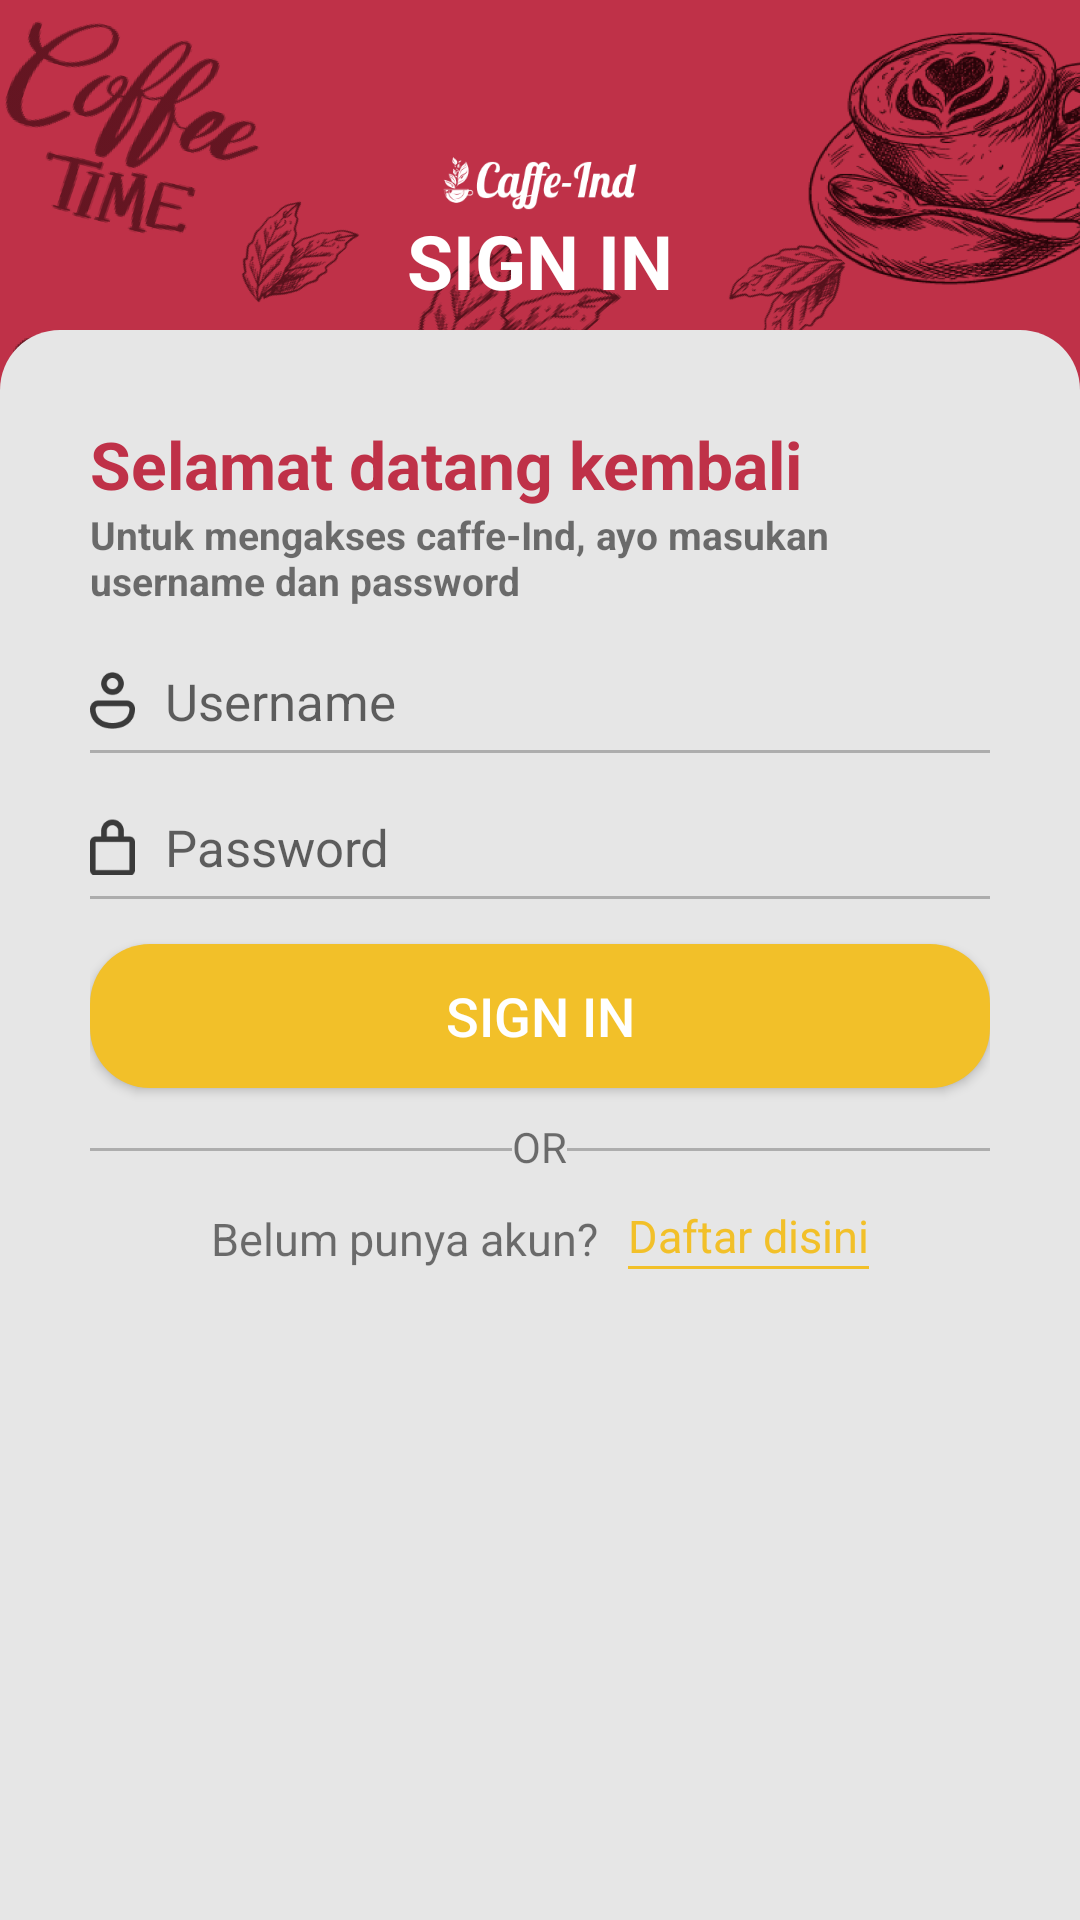

Layout XML and referenced resources for this Android screen:
<!-- AndroidManifest.xml: application theme Theme.AIRIN -->
<!-- res/layout/activity_sign_in.xml -->
<?xml version="1.0" encoding="utf-8"?>
<LinearLayout xmlns:android="http://schemas.android.com/apk/res/android"
    xmlns:app="http://schemas.android.com/apk/res-auto"
    xmlns:tools="http://schemas.android.com/tools"
    android:layout_width="match_parent"
    android:layout_height="match_parent"
    tools:context=".SignIn"
    android:background="@color/primary"
    android:orientation="vertical">
    <RelativeLayout
        android:layout_width="match_parent"
        android:layout_height="match_parent"
        android:background="@drawable/watermark_signin">
        <LinearLayout
            android:layout_marginTop="50dp"
            android:layout_width="match_parent"
            android:layout_height="wrap_content"
            android:orientation="vertical">
            <ImageView
                android:layout_gravity="center"
                android:layout_width="65dp"
                android:layout_height="20dp"
                android:background="@drawable/caffeindwhite"/>
            <TextView
                android:layout_width="match_parent"
                android:layout_height="wrap_content"
                android:text="SIGN IN"
                android:textColor="#FFFFFF"
                android:textSize="25dp"
                android:textStyle="bold"
                android:layout_gravity="center"
                android:gravity="center"/>

        </LinearLayout>

        <ImageView
            android:layout_width="match_parent"
            android:layout_height="500dp"
            android:src="@drawable/signin_man"/>

        <LinearLayout
            android:padding="30dp"
            android:layout_width="match_parent"
            android:layout_height="530dp"
            android:background="@drawable/background"
            android:orientation="vertical"
            android:layout_alignParentBottom="true">

            <TextView
                android:layout_width="match_parent"
                android:layout_height="wrap_content"
                android:text="Selamat datang kembali"
                android:textColor="#BF3148"
                android:textStyle="bold"
                android:textSize="22dp">
            </TextView>
            <TextView
                android:layout_width="match_parent"
                android:layout_height="wrap_content"
                android:text="Untuk mengakses caffe-Ind, ayo masukan username dan password"
                android:textStyle="bold"
                android:textSize="13dp">
            </TextView>
            <LinearLayout
                android:layout_marginTop="20dp"
                android:layout_width="match_parent"
                android:layout_height="wrap_content"
                android:orientation="horizontal">

                <ImageView
                    android:id="@+id/usernameIcon"
                    android:layout_width="15dp"
                    android:layout_height="19dp"
                    android:background="@drawable/username_icon"
                    android:layout_gravity="center"
                    android:layout_marginRight="10dp"
                    android:contentDescription="Icon Username"/>

                <EditText
                    android:id="@+id/usernameEditText"
                    android:layout_width="wrap_content"
                    android:layout_height="wrap_content"
                    android:hint="Username"
                    android:textSize="17dp"
                    android:layout_weight="1"
                    android:background="#E6E6E6"/>
            </LinearLayout>
            <View
                android:layout_marginTop="5dp"
                android:layout_width="match_parent"
                android:layout_height="1dp"
                android:background="#40000000" />

            <LinearLayout
                android:layout_marginTop="20dp"
                android:layout_width="match_parent"
                android:layout_height="wrap_content"
                android:orientation="horizontal">

                <ImageView
                    android:id="@+id/passwordIcon"
                    android:layout_width="15dp"
                    android:layout_height="19dp"
                    android:background="@drawable/password_icon"
                    android:layout_gravity="center"
                    android:layout_marginRight="10dp"
                    android:contentDescription="Icon Password"/>

                <EditText
                    android:id="@+id/passwordEditText"
                    android:layout_width="wrap_content"
                    android:layout_height="wrap_content"
                    android:hint="Password"
                    android:inputType="textPassword"
                    android:textSize="17dp"
                    android:layout_weight="1"
                    android:background="#E6E6E6"/>

            </LinearLayout>
            <View
                android:layout_marginTop="5dp"
                android:layout_width="match_parent"
                android:layout_height="1dp"
                android:background="#40000000" />



            <Button
                android:id="@+id/btnsignin"
                android:layout_width="match_parent"
                android:layout_height="wrap_content"
                android:layout_marginTop="15dp"
                android:background="@drawable/background1"
                android:backgroundTint="#F2C029"
                android:textSize="18dp"
                android:text="SIGN IN"
                android:textAllCaps="false"
                android:textColor="@color/white">
            </Button>
            <LinearLayout
                android:layout_marginTop="10dp"
                android:layout_width="match_parent"
                android:layout_height="wrap_content"
                android:orientation="horizontal">
                <View
                    android:layout_marginTop="10dp"
                    android:layout_width="50dp"
                    android:layout_height="1dp"
                    android:background="#40000000"
                    android:layout_weight="1"/>
                <TextView
                    android:layout_width="wrap_content"
                    android:layout_height="wrap_content"
                    android:text="OR"/>
                <View
                    android:layout_marginTop="10dp"
                    android:layout_width="50dp"
                    android:layout_height="1dp"
                    android:background="#40000000"
                    android:layout_weight="1"/>

            </LinearLayout>
            <LinearLayout
                android:layout_marginTop="10dp"
                android:layout_width="match_parent"
                android:layout_height="wrap_content"
                android:orientation="horizontal"
                android:layout_gravity="center"
                android:gravity="center">
                <TextView
                    android:layout_width="wrap_content"
                    android:layout_height="wrap_content"
                    android:text="Belum punya akun?"
                    android:textSize="15dp"
                    android:layout_marginRight="10dp"/>
                <LinearLayout
                    android:layout_width="wrap_content"
                    android:layout_height="wrap_content"
                    android:orientation="vertical">
                    <TextView
                        android:id="@+id/tvdaftar"
                        android:layout_width="wrap_content"
                        android:layout_height="wrap_content"
                        android:text="Daftar disini"
                        android:textSize="15dp"
                        android:textColor="@color/yelloo"/>
                    <View
                        android:layout_width="match_parent"
                        android:layout_marginBottom="1dp"
                        android:layout_height="1dp"
                        android:background="@color/yelloo" />
                </LinearLayout>
            </LinearLayout>

        </LinearLayout>
    </RelativeLayout>
</LinearLayout>
<!-- resources referenced by this layout -->
<resources>
  <color name="primary">#BF3148</color>
  <color name="white">#FFFFFFFF</color>
  <color name="yelloo">#F2C029</color>
  <!-- drawable background (drawable) -->
  <?xml version="1.0" encoding="utf-8"?>
  <shape xmlns:android="http://schemas.android.com/apk/res/android">
      <solid android:color="@color/background"/>
      <corners android:topLeftRadius="20dp"
          android:topRightRadius="20dp"/>
  </shape>
  <!-- drawable background1 (drawable) -->
  <?xml version="1.0" encoding="utf-8"?>
  <shape android:shape="rectangle" xmlns:android="http://schemas.android.com/apk/res/android">
      <solid android:color="#FFFFFF"/>
      <corners android:radius="20dp"/>
  
  </shape>
  <!-- drawable caffeindwhite: png bitmap (drawable, 5758 bytes) -->
  <!-- drawable password_icon: png bitmap (drawable, 842 bytes) -->
  <!-- drawable signin_man: png bitmap (drawable, 356864 bytes) -->
  <!-- drawable username_icon: png bitmap (drawable, 1578 bytes) -->
  <!-- drawable watermark_signin: png bitmap (drawable, 966638 bytes) -->
  <style name="Theme.AIRIN" parent="Theme.AppCompat.DayNight.NoActionBar">
          
          <item name="colorPrimary">@color/purple_500</item>
          <item name="colorPrimaryVariant">@color/purple_700</item>
          <item name="colorOnPrimary">@color/white</item>
          
          <item name="colorSecondary">@color/teal_200</item>
          <item name="colorSecondaryVariant">@color/teal_700</item>
          <item name="colorOnSecondary">@color/black</item>
          
          <item name="android:statusBarColor">?attr/colorPrimaryVariant</item>
          
      </style>
  <color name="background">#E6E6E6</color>
  <color name="purple_500">#FF6200EE</color>
  <color name="purple_700">#FF3700B3</color>
  <color name="teal_200">#FF03DAC5</color>
  <color name="teal_700">#FF018786</color>
  <color name="black">#FF000000</color>
</resources>
